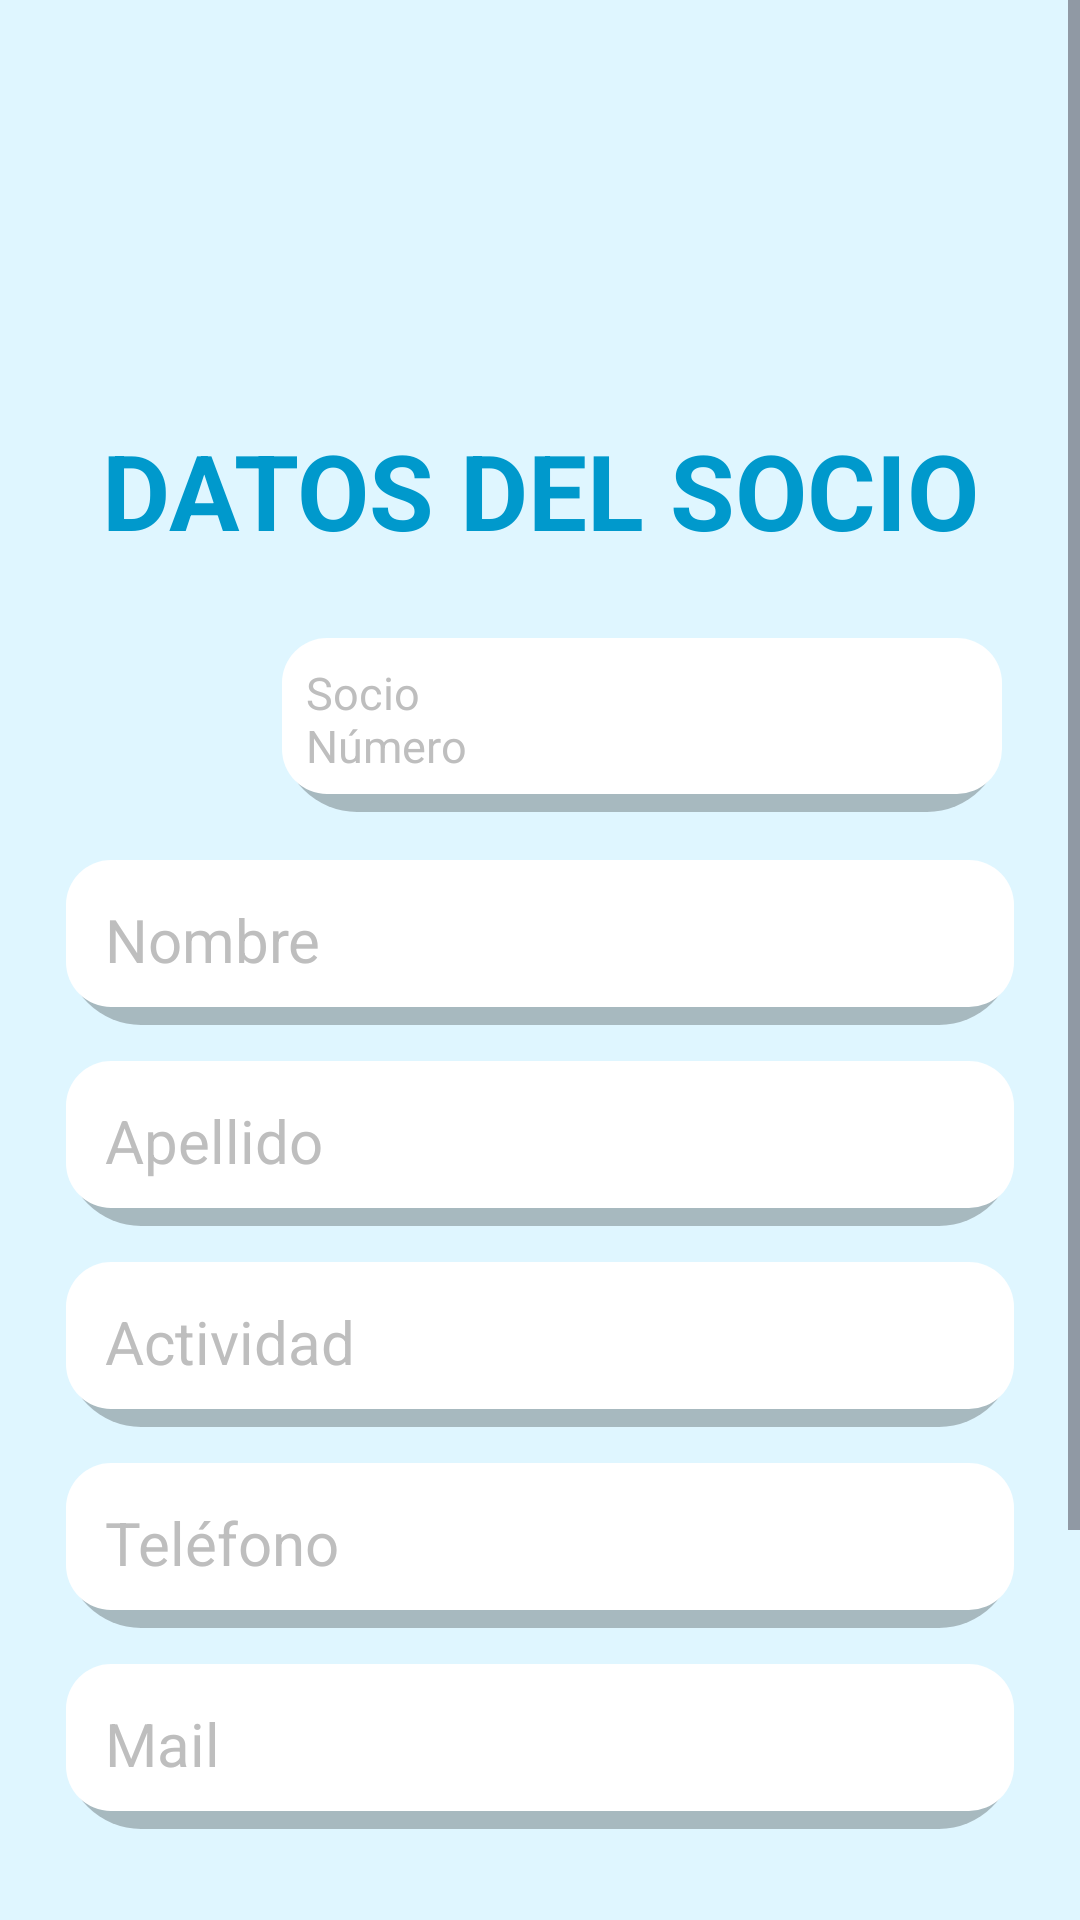

Reconstruct the res/layout file that produces this screen, plus the resources it refers to.
<!-- AndroidManifest.xml: application theme Theme.AppClubDeportivo -->
<!-- res/layout/activity_vencimiento_socio_vista.xml -->
<?xml version="1.0" encoding="utf-8"?>
<ScrollView xmlns:android="http://schemas.android.com/apk/res/android"
    xmlns:app="http://schemas.android.com/apk/res-auto"
    xmlns:tools="http://schemas.android.com/tools"
    android:layout_width="match_parent"
    android:layout_height="match_parent"
    android:background="#DFF6FF"
    android:backgroundTintMode="screen"
    android:orientation="vertical">

    <LinearLayout
        android:id="@+id/main"
        android:layout_width="match_parent"
        android:layout_height="match_parent"
        android:layout_marginTop="20dp"
        android:layout_marginLeft="20dp"
        android:layout_marginRight="20dp"
        android:layout_marginBottom="0dp"
        android:orientation="vertical"
        tools:context=".VencimientosActivity">


        
        <TextView
            android:layout_width="match_parent"
            android:layout_height="wrap_content"
            android:layout_marginTop="120sp"
            android:gravity="center"
            android:text="DATOS DEL SOCIO"
            android:textColor="@android:color/holo_blue_dark"
            android:textSize="35sp"
            android:textStyle="bold"
            tools:ignore="HardcodedText" />

        <GridLayout
            android:layout_width="match_parent"
            android:layout_height="wrap_content"
            android:layout_marginTop="20dp"
            android:alignmentMode="alignMargins"
            android:columnCount="2"
            android:columnOrderPreserved="false"
            android:rowCount="1"
            android:rowOrderPreserved="false"
            android:useDefaultMargins="true">

            
            <ImageView
                android:layout_width="60dp"
                android:layout_height="60dp"
                android:contentDescription="carnet"
                android:scaleType="centerCrop"
                android:src="@drawable/usuario"
                tools:ignore="HardcodedText" />

            <LinearLayout
                android:layout_width="0dp"
                android:layout_height="60dp"
                android:layout_columnWeight="1"
                android:background="@drawable/bg_text_input"
                android:orientation="horizontal">

                
                <TextView
                    android:layout_width="110dp"
                    android:layout_height="60dp"
                    android:layout_columnWeight="1"
                    android:padding="10dp"
                    android:text="Socio Número"
                    android:textColor="@android:color/secondary_text_dark"
                    android:textSize="15sp"
                    tools:ignore="HardcodedText" />

            </LinearLayout>

        </GridLayout>

        
        <TextView
            android:layout_width="match_parent"
            android:layout_height="wrap_content"
            android:layout_marginTop="10sp"
            android:background="@drawable/bg_text_input"
            android:padding="15dp"
            android:text="Nombre"
            android:textColor="@android:color/secondary_text_dark"
            android:textSize="20sp"
            tools:ignore="HardcodedText" />

        
        <TextView
            android:layout_width="match_parent"
            android:layout_height="wrap_content"
            android:layout_marginTop="10sp"
            android:background="@drawable/bg_text_input"
            android:padding="15dp"
            android:text="Apellido"
            android:textColor="@android:color/secondary_text_dark"
            android:textSize="20sp"
            tools:ignore="HardcodedText" />

        
        <TextView
            android:layout_width="match_parent"
            android:layout_height="wrap_content"
            android:layout_marginTop="10sp"
            android:background="@drawable/bg_text_input"
            android:padding="15dp"
            android:text="Actividad"
            android:textColor="@android:color/secondary_text_dark"
            android:textSize="20sp"
            tools:ignore="HardcodedText" />

        
        <TextView
            android:layout_width="match_parent"
            android:layout_height="wrap_content"
            android:layout_marginTop="10sp"
            android:background="@drawable/bg_text_input"
            android:padding="15dp"
            android:text="Teléfono"
            android:textColor="@android:color/secondary_text_dark"
            android:textSize="20sp"
            tools:ignore="HardcodedText" />

        
        <TextView
            android:layout_width="match_parent"
            android:layout_height="wrap_content"
            android:layout_marginTop="10sp"
            android:background="@drawable/bg_text_input"
            android:padding="15dp"
            android:text="Mail"
            android:textColor="@android:color/secondary_text_dark"
            android:textSize="20sp"
            tools:ignore="HardcodedText" />

        
        <Button
            android:id="@+id/btnVolverVencimientos"
            android:layout_width="match_parent"
            android:layout_height="wrap_content"
            android:layout_marginTop="140dp"
            android:backgroundTint="#92C5FC"
            android:text="Volver"
            android:textColor="@android:color/white"
            android:textSize="25sp"
            tools:ignore="HardcodedText" />

    </LinearLayout>

</ScrollView>
<!-- resources referenced by this layout -->
<resources>
  <!-- drawable bg_text_input (drawable) -->
  <?xml version="1.0" encoding="utf-8"?>
  <layer-list xmlns:android="http://schemas.android.com/apk/res/android">
  
      
      <item
          android:top="4dp"
          android:left="2dp"
          android:right="2dp"
          android:bottom="0dp">
          <shape android:shape="rectangle">
              <corners android:radius="25dp" />
              <solid android:color="#40000000" /> 
          </shape>
      </item>
  
      
      <item
          android:top="1dp"
          android:left="1dp"
          android:right="1dp"
          android:bottom="5dp"> 
          <shape android:shape="rectangle">
              
              <stroke
                  android:width="2dp"
                  android:color="#00FFFFFF" />
  
              
              <corners
                  android:radius="15dp" />
  
              
              <solid
                  android:color="#FFFFFF" />
  
  
          </shape>
      </item>
  
  </layer-list>
  <style name="Theme.AppClubDeportivo" parent="Base.Theme.AppClubDeportivo" />
  <style name="Base.Theme.AppClubDeportivo" parent="Theme.Material3.DayNight.NoActionBar">
          
          
      </style>
</resources>
